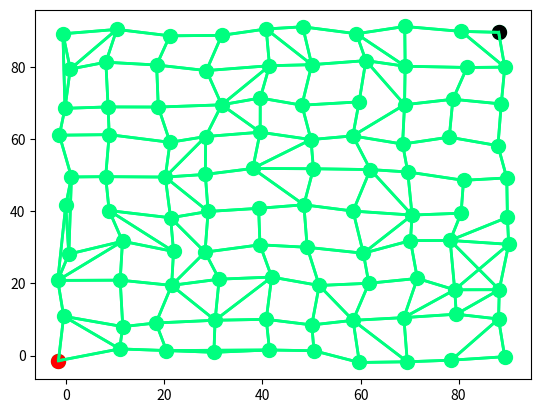

Write the Python code that produced this figure.
#!/usr/bin/env python
# -*- coding: utf-8 -*-
# @Time    : 2022/11/3 9:24
# [redacted]
# [redacted]
# @File    : RSA4CEPO.py
# @Statement : The ripple-spreading algorithm for the co-evolutionary path optimization
# @Reference : HU X B,ZHANG M K,ZHANG Q,et al.Co-evolutionary path optimization by ripple-spreading algorithm[J].Transportation Research:Part B,2017,106:411-432.
import matplotlib.pyplot as plt
import math
import random
import copy
from matplotlib.patches import Circle


def find_neighbor(network):
    """
    Find the neighbor of each node
    :param network: {node1: {node2: length, node3: length, ...}, ...}
    :return: {node 1: [the neighbor nodes of node 1], ...}
    """
    nn = len(network)
    neighbor = []
    for i in range(nn):
        neighbor.append(list(network[i].keys()))
    return neighbor


def find_speed(network, neighbor):
    """
    Find the ripple spreading speed
    :param network: {node1: {node2: length, node3: length, ...}, ...}
    :param neighbor: the neighbor set
    :return:
    """
    speed = 1e10
    for i in range(len(network)):
        for j in neighbor[i]:
            speed = min(speed, network[i][j])
    return speed


def routing_environmental_dynamics(network, t, orad, ospeed, x, y):
    """
    The obstacle moves from the lower right corner to the upper left corner
    :param network: {node1: {node2: length, node3: length, ...}, ...}
    :param t: current time index
    :param orad: the radius of the obstacle
    :param ospeed: the moving speed of the obstacle
    :param x: the x axis coordinates of nodes
    :param y: the y axis coordinates of nodes
    :return:
    """
    active_node = [i for i in range(len(network))]
    inactive_node = []
    current_coord = [90 - ospeed * t / math.sqrt(2), ospeed * t / math.sqrt(2)]  # the current position of the obstacle
    new_network = copy.deepcopy(network)
    for i in range(len(x)):
        if math.sqrt((x[i] - current_coord[0]) ** 2 + (
                y[i] - current_coord[1]) ** 2) <= orad:  # the node is within the obstancle range
            inactive_node.append(i)
            active_node.remove(i)
    for i in range(len(network)):
        if i in inactive_node:
            new_network[i] = {}
        else:
            need_to_pop = []
            for j in network[i].keys():
                if j in inactive_node:
                    need_to_pop.append(j)
            for j in need_to_pop:
                new_network[i].pop(j)
    return new_network, active_node, inactive_node


def draw_pic(x, y, network, orad, ospeed, t, path, v):
    """
    Plot the result of the CEPO
    :param x: the x axis coordinates of nodes
    :param y: the y axis coordinates of nodes
    :param network: {node1: {node2: length, node3: length, ...}, ...}
    :param orad: the radius of the obstacle
    :param ospeed: the moving speed of the obstacle
    :param t: time index
    :param path: the shortest path output by the RSA
    :param v: the ripple spreading speed
    """
    path_cost = [0]
    for i in range(len(path) - 1):
        path_cost.append(path_cost[-1] + network[path[i]][path[i + 1]])
    for time in range(t + 1):
        temp_path = []
        fig = plt.figure()
        ax = fig.add_subplot(111)
        # Plot the network
        for i in range(len(network)):
            for j in network[i].keys():
                temp_x = [x[i], x[j]]
                temp_y = [y[i], y[j]]
                plt.plot(temp_x, temp_y, 'springgreen', linewidth=2)
        plt.scatter(x, y, c='springgreen', s=100)
        plt.scatter(x[0], y[0], c='red', s=100)  # plot the source node
        plt.scatter(x[-1], y[-1], c='black', s=100)  # plot the destination node

        # Plot the obstacle
        current_coord = [90 - ospeed * time / math.sqrt(2), ospeed * time / math.sqrt(2)]
        cir = Circle(xy=(current_coord), radius=orad, alpha=0.5)
        ax.add_patch(cir)
        for i in range(len(path)):
            if time * v >= path_cost[i]:
                temp_path.append(path[i])
        if len(temp_path) > 1:
            for i in range(len(temp_path) - 1):
                temp_x = [x[temp_path[i]], x[temp_path[i + 1]]]
                temp_y = [y[temp_path[i]], y[temp_path[i + 1]]]
                plt.plot(temp_x, temp_y, c='navy', linewidth=2)
        plt.xticks([])
        plt.yticks([])
        name = str(time) + '.png'
        plt.savefig(name, dpi=400, bbox_inches='tight')
        plt.show()


def init_network():
    """
    Randomly initialize the network with 100 nodes
    """
    x = []
    y = []
    x_num = 10
    y_num = 10
    p1 = 0.7
    p2 = 0.05
    p3 = 0.03
    connection_list = [0, 1, 2, 3, 4, 5, 6, 7, 8, 9,
                       99, 98, 97, 96, 95, 94, 93, 92, 91, 90,
                       10, 20, 30, 40, 50, 60, 70, 80,
                       19, 29, 39, 49, 59, 69, 79, 89]
    for i in range(x_num):
        for j in range(y_num):
            x.append(i * 10 + random.uniform(-2, 2))
            y.append(j * 10 + random.uniform(-2, 2))
    network = {}
    for i in range(100):
        network[i] = {}
        for j in range(100):
            if i != j and i in connection_list and j in connection_list and math.sqrt(
                    (x[i] - x[j]) ** 2 + (y[i] - y[j]) ** 2) < 15:
                network[i][j] = math.sqrt((x[i] - x[j]) ** 2 + (y[i] - y[j]) ** 2)
    for i in range(100):
        for j in range(100):
            if (abs(i - j) == 1 or abs(i - j) == x_num or abs(i - j) == y_num) and \
                    math.sqrt((x[i] - x[j]) ** 2 + (y[i] - y[j]) ** 2) < 20:  # 横或竖相连
                if random.random() < p1:
                    temp_num = math.sqrt((x[i] - x[j]) ** 2 + (y[i] - y[j]) ** 2)
                    network[i][j] = temp_num
                    network[j][i] = temp_num
            if (abs(i - j) == x_num + 1 or abs(i - j) == x_num - 1 or abs(i - j) == y_num + 1 or abs(i - j) == y_num - 1) \
                    and math.sqrt((x[i] - x[j]) ** 2 + (y[i] - y[j]) ** 2) < 20:  # 对角线相连
                if random.random() < p2:
                    temp_num = math.sqrt((x[i] - x[j]) ** 2 + (y[i] - y[j]) ** 2)
                    network[i][j] = temp_num
                    network[j][i] = temp_num
            if (abs(i - j) == 2 or abs(i - j) == 2 * x_num or abs(i - j) == 2 * y_num) \
                    and math.sqrt((x[i] - x[j]) ** 2 + (y[i] - y[j]) ** 2) < 30 and i in connection_list \
                    and j in connection_list:  # 两横线或两竖线相连
                if random.random() < p3:
                    temp_num = math.sqrt((x[i] - x[j]) ** 2 + (y[i] - y[j]) ** 2)
                    network[i][j] = temp_num
                    network[j][i] = temp_num
    # Plot the network
    for i in range(len(network)):
        for j in network[i].keys():
            temp_x = [x[i], x[j]]
            temp_y = [y[i], y[j]]
            plt.plot(temp_x, temp_y, 'springgreen', linewidth=2)
    plt.scatter(x, y, c='springgreen', s=100)
    plt.scatter(x[0], y[0], c='red', s=100)  # plot the source node
    plt.scatter(x[-1], y[-1], c='black', s=100)  # plot the destination node
    plt.show()
    return network, x, y


def main(network, source, destination, x, y, orad, ospeed):
    """
    The main function of the RSA4CEPO
    :param network: {node1: {node2: length, node3: length, ...}, ...}
    :param source: the source node
    :param destination: the destination node
    :param x: the x axis coordinates of nodes
    :param y: the y axis coordinates of nodes
    :param orad: the radius of the obstacle
    :param ospeed: the moving speed of the obstacle
    """
    # Step 1. Initialization
    nn = len(network)  # node number
    neighbor = find_neighbor(network)  # the neighbor set
    v = find_speed(network, neighbor)  # the ripple spreading speed
    t = 0  # simulated time index
    nr = 0  # the current number of ripples - 1
    epicenter_set = []  # epicenter set
    radius_set = []  # radius set
    length_set = []  # length set
    path_set = []  # path set
    state_set = []  # state set, state_set[i] = 1, 2, 3 means ripple i is waiting, active, or dead
    omega = {}  # the set that records the ripple generated at each node
    for node in range(nn):
        omega[node] = -1

    # Step 2. Initialize the first ripple
    epicenter_set.append(source)
    radius_set.append(0)
    length_set.append(0)
    path_set.append([source])
    state_set.append(2)
    omega[source] = nr
    nr += 1

    # Step 3. The main loop
    while omega[destination] == -1:
        # Step 3.1. If there is no feasible solution
        flag = True
        for state in state_set:
            if state == 1 or state == 2:
                flag = False
                break
        if flag:
            print('There is no feasible solution!')
            return {}

        # Step 3.2. Time updates
        t += 1
        incoming_ripples = {}

        # Step 3.3. Update the obstacle based on the given routing environmental dynamics
        new_network, active_node, inactive_node = routing_environmental_dynamics(network, t, orad, ospeed, x, y)
        for i in range(nr):  # waiting nodes -> active nodes
            if state_set[i] == 1 and epicenter_set[i] in active_node:
                state_set[i] = 2

        for i in range(nr):
            if state_set[i] == 2:
                # Step 3.4. Active ripple spreads out
                radius_set[i] += v
                epicenter = epicenter_set[i]
                radius = radius_set[i]
                path = path_set[i]
                length = length_set[i]

                # Step 3.5. New incoming ripples
                for node in neighbor[epicenter]:
                    if omega[node] == -1 and node in active_node:  # the node has not been visited yet
                        temp_length = network[epicenter][node]
                        if temp_length <= radius < temp_length + v:
                            # Step 3.6. Accessible node
                            if node in active_node:
                                temp_path = path.copy()
                                temp_path.append(node)
                                if node in incoming_ripples.keys():
                                    incoming_ripples[node].append({
                                        'path': temp_path,
                                        'radius': radius - temp_length,
                                        'length': length + temp_length,
                                        'state': 2
                                    })
                                else:
                                    incoming_ripples[node] = [{
                                        'path': temp_path,
                                        'radius': radius - temp_length,
                                        'length': length + temp_length,
                                        'state': 2
                                    }]

                            # Step 3.7. Inaccessible node
                            if node in inactive_node:
                                temp_path = path.copy()
                                temp_path.append(node)
                                if node in incoming_ripples.keys():
                                    incoming_ripples[node].append({
                                        'path': temp_path,
                                        'radius': 0,
                                        'length': length + temp_length,
                                        'state': 1
                                    })
                                else:
                                    incoming_ripples[node] = [{
                                        'path': temp_path,
                                        'radius': 0,
                                        'length': length + temp_length,
                                        'state': 1
                                    }]

        # Step 3.8. Generate new ripples
        for node in incoming_ripples.keys():
            if node in active_node:
                new_ripple = sorted(incoming_ripples[node], key=lambda x: x['radius'], reverse=True)[
                    0]  # the ripple with the largest radius is selected
            else:
                new_ripple = sorted(incoming_ripples[node], key=lambda x: x['length'])[
                    0]  # the ripple with the smallest length is selected
            epicenter_set.append(node)
            radius_set.append(new_ripple['radius'])
            length_set.append(new_ripple['length'])
            path_set.append(new_ripple['path'])
            state_set.append(new_ripple['state'])
            omega[node] = nr
            nr += 1

        # Step 3.9. Determine whether the ripple turns to be dead
        for i in range(nr):
            if state_set[i] == 1 and state_set[i] == 2:
                flag = True
                epicenter = epicenter_set[i]
                for node in neighbor[epicenter]:
                    if omega[node] == -1:
                        flag = False
                        break
                if flag:
                    state_set[i] = 3

    # Step 4. Plot the path
    ripple = omega[destination]
    # draw_pic(x, y, network, orad, ospeed, t, path_set[ripple], v)
    return {'shortest path': path_set[ripple], 'length': length_set[ripple]}


if __name__ == '__main__':
    network, x, y = init_network()
    s = 0
    d = 99
    orad = 15  # obstacle radius
    ospeed = 6  # obstacle speed
    print(main(network, s, d, x, y, orad, ospeed))
